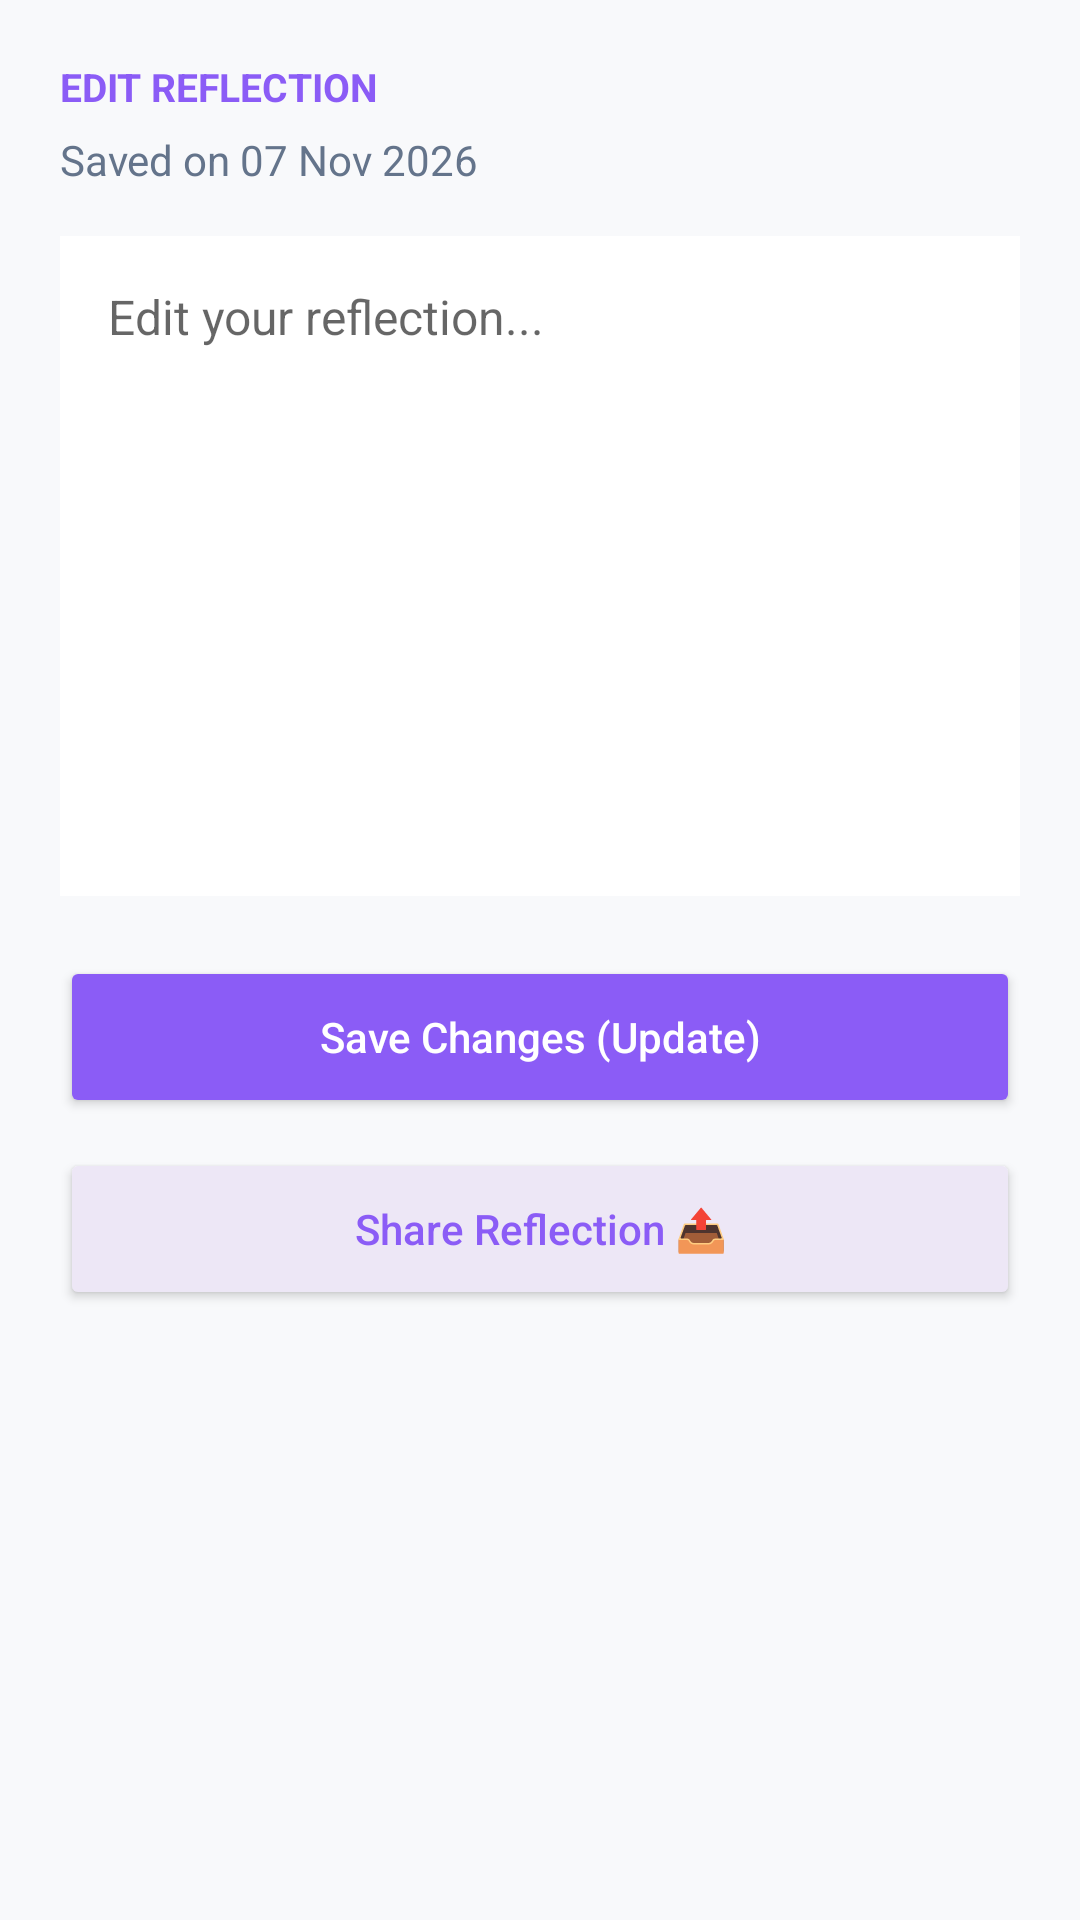

The Android layout XML behind this screen, and the referenced resources:
<!-- AndroidManifest.xml: application theme Theme.LittleByLittle -->
<!-- res/layout/activity_edit_journal.xml -->
<?xml version="1.0" encoding="utf-8"?>
<LinearLayout xmlns:android="http://schemas.android.com/apk/res/android"
    android:layout_width="match_parent"
    android:layout_height="match_parent"
    android:orientation="vertical"
    android:background="@color/bg_main"
    android:padding="20dp">

    <TextView
        android:layout_width="wrap_content"
        android:layout_height="wrap_content"
        android:text="EDIT REFLECTION"
        android:textColor="@color/purple_primary"
        android:textSize="13sp"
        android:textStyle="bold" />

    <TextView
        android:id="@+id/tv_edit_date"
        android:layout_width="match_parent"
        android:layout_height="wrap_content"
        android:text="Saved on 07 Nov 2026"
        android:textColor="@color/text_secondary"
        android:textSize="14sp"
        android:layout_marginTop="6dp" />

    <EditText
        android:id="@+id/et_edit_content"
        android:layout_width="match_parent"
        android:layout_height="220dp"
        android:layout_marginTop="16dp"
        android:background="@color/card_surface"
        android:gravity="top|start"
        android:hint="Edit your reflection..."
        android:inputType="textMultiLine|textCapSentences"
        android:padding="16dp"
        android:textColor="@color/text_primary"
        android:textSize="16sp" />

    <Button
        android:id="@+id/btn_update_journal"
        android:layout_width="match_parent"
        android:layout_height="54dp"
        android:layout_marginTop="20dp"
        android:backgroundTint="@color/purple_primary"
        android:text="Save Changes (Update)"
        android:textAllCaps="false"
        android:textColor="@color/white" />

    <Button
        android:id="@+id/btn_share_edit_journal"
        android:layout_width="match_parent"
        android:layout_height="54dp"
        android:layout_marginTop="10dp"
        android:backgroundTint="#EDE7F6"
        android:text="Share Reflection 📤"
        android:textAllCaps="false"
        android:textColor="@color/purple_primary" />

</LinearLayout>
<!-- resources referenced by this layout -->
<resources>
  <color name="bg_main">#F8F9FB</color>
  <color name="card_surface">#FFFFFF</color>
  <color name="purple_primary">#8B5CF6</color>
  <color name="text_primary">#1E293B</color>
  <color name="text_secondary">#64748B</color>
  <color name="white">#FFFFFFFF</color>
  <style name="Theme.LittleByLittle" parent="Theme.MaterialComponents.DayNight.NoActionBar">
          
          <item name="colorPrimary">@color/purple_primary</item>
          <item name="colorPrimaryVariant">@color/purple_gradient_start</item>
          <item name="colorOnPrimary">@color/white</item>
          
          
          <item name="android:windowBackground">@color/bg_main</item>
          <item name="android:statusBarColor">@color/bg_main</item>
          <item name="android:windowLightStatusBar">true</item>
      </style>
  <color name="purple_gradient_start">#7C3AED</color>
</resources>
